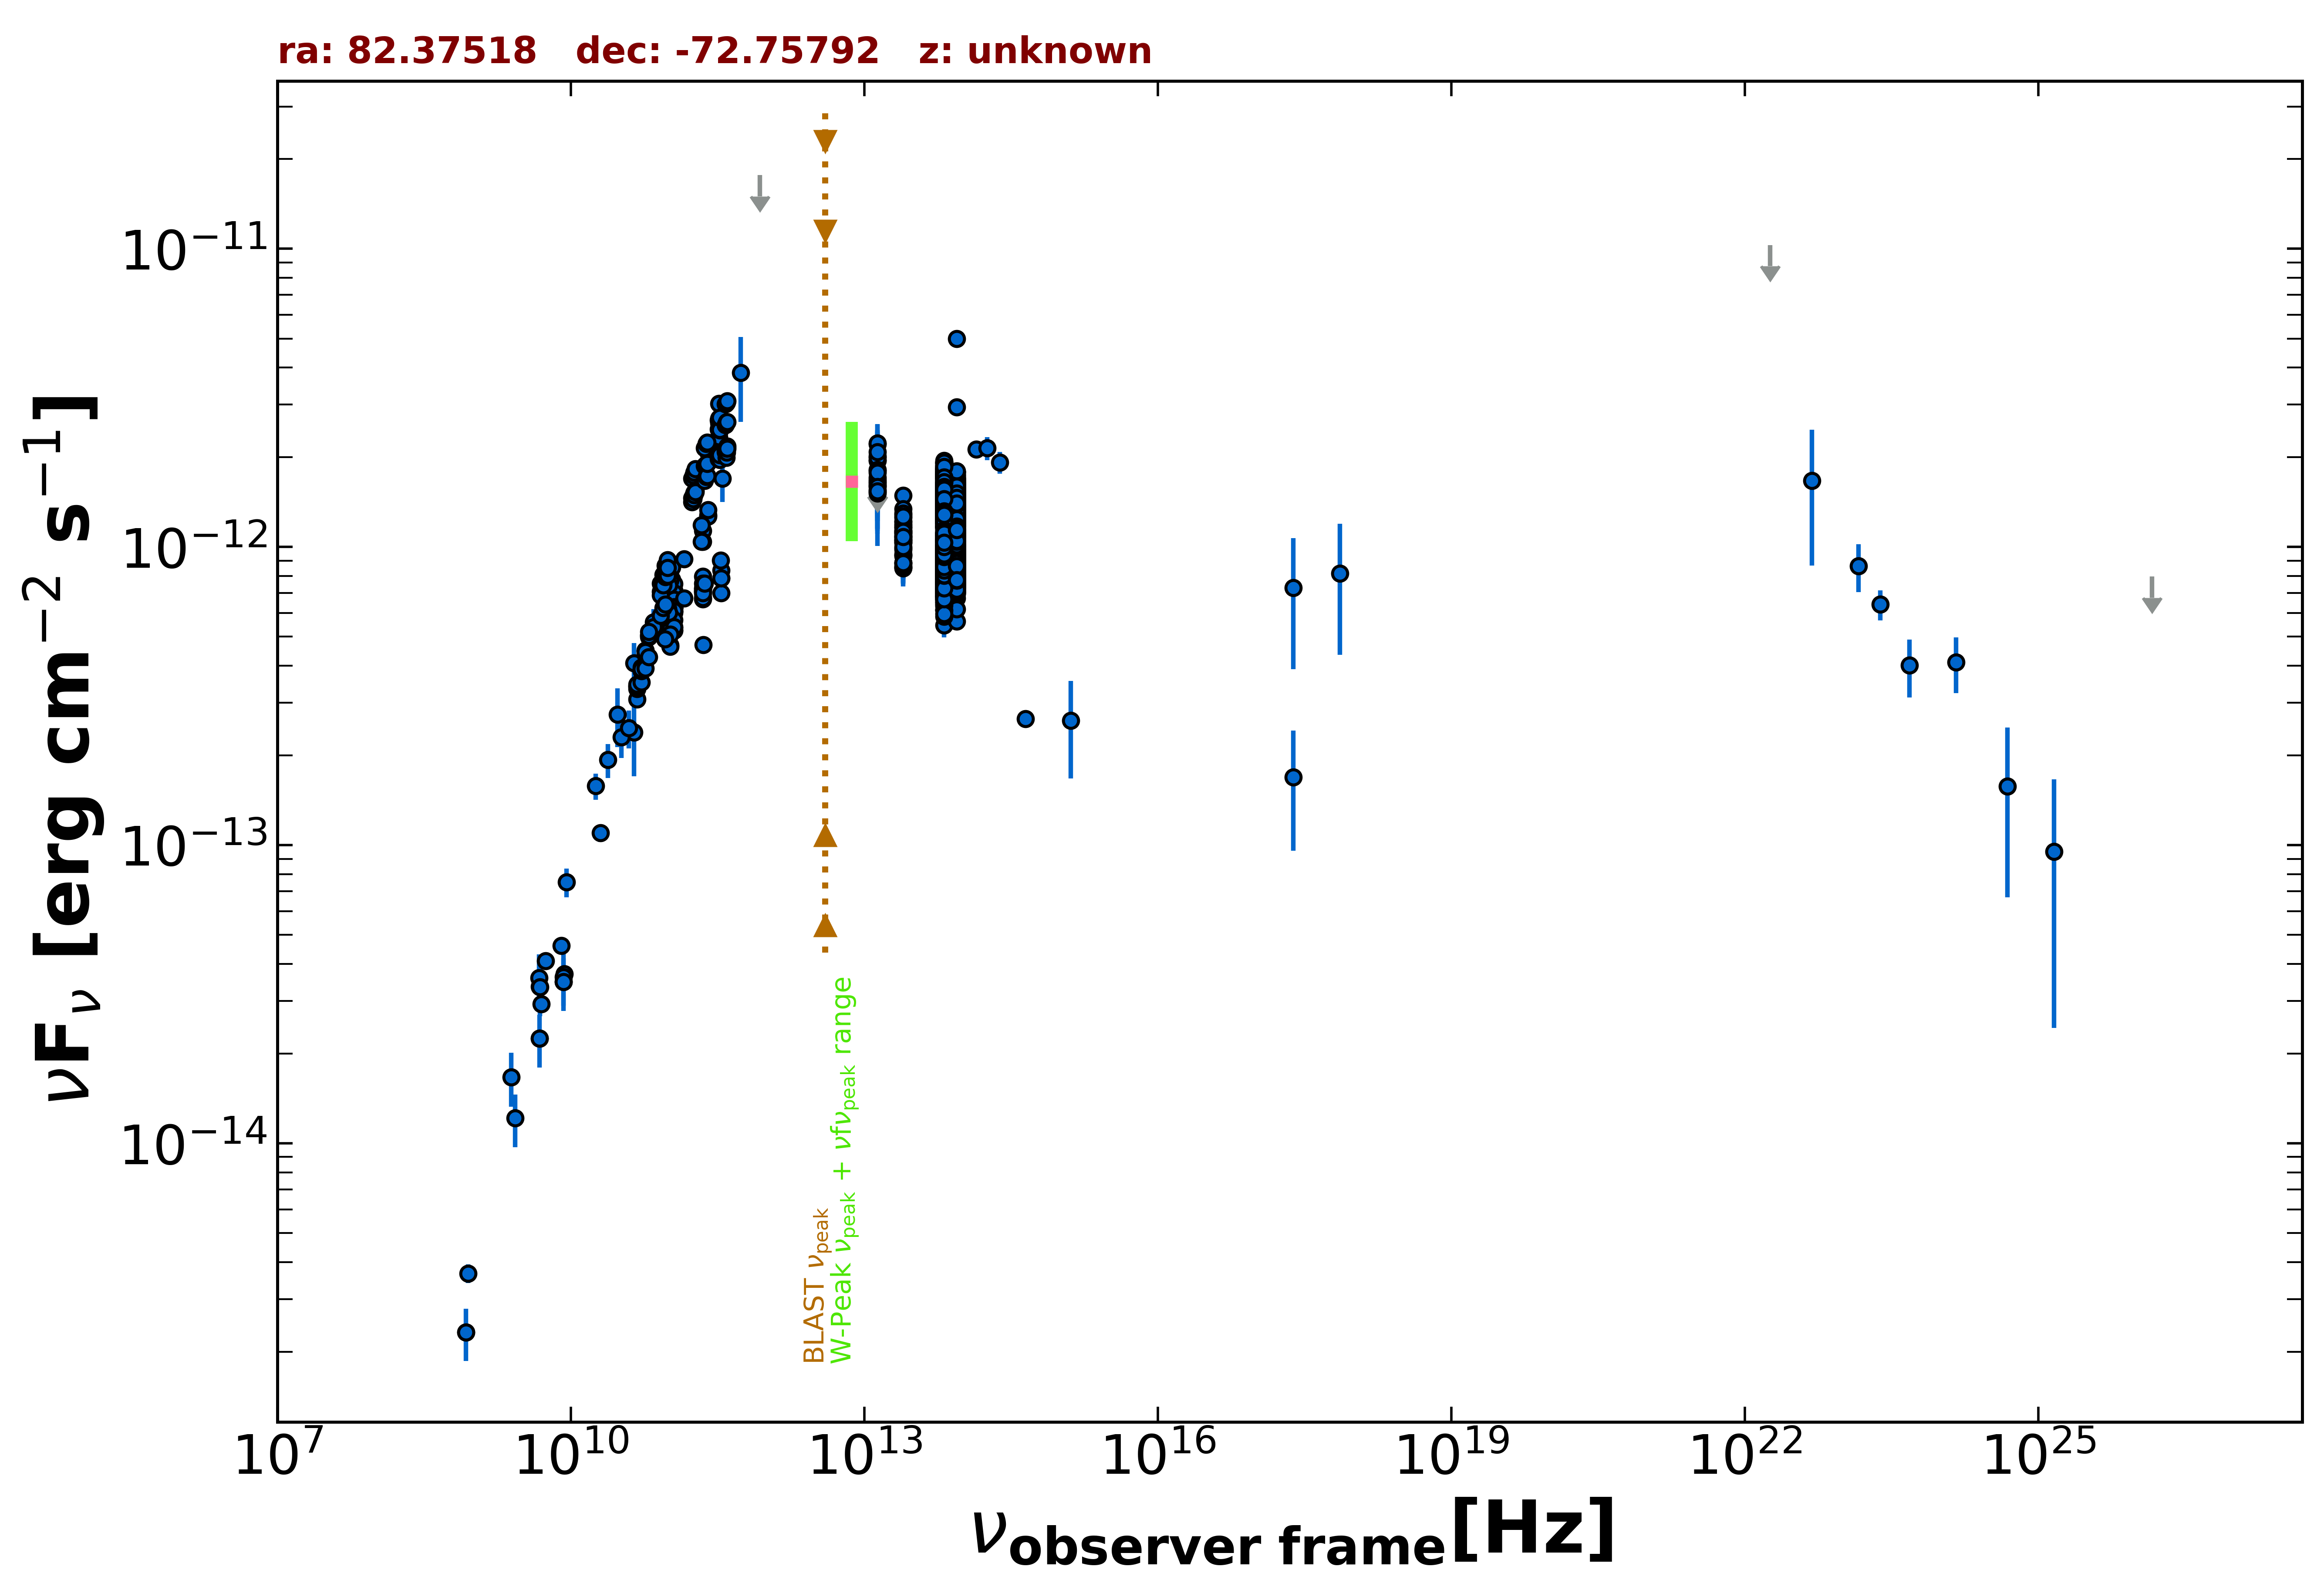

The table this chart was drawn from, first rows:
freq., flux, err_flux, MJD_start, MJD_end, flag, catalog, reference
8.870e+08, 3.666e-15, 2.610e-16, 55000, 55000, , RACS, Hale et al. 2021  PASA  38  e058
8.430e+08, 2.325e-15, 7.000e-17, 55000, 55000, , SUMSS, Manch et al. 2003  MNRAS  342  1117
2.418e+17, 7.306e-13, 3.413e-13, 55000, 55000, , XMMSL2, Saxton et al. 2008  A&A  480  611
7.253e+17, 8.155e-13, 3.806e-13, 55000, 55000, , XMMSL2, Saxton et al. 2008  A&A  480  611
2.418e+17, 1.691e-13, 7.335e-14, 55000, 55000, , RASS, Boller et al. 2016  A&A  103  1
5.000e+09, 2.930e-14, 1.450e-15, 55000, 55000, , AT20G, Murphy et al. 2010  MNRAS  402  2403
8.000e+09, 4.600e-14, 2.320e-15, 55000, 55000, , AT20G, Murphy et al. 2010  MNRAS  402  2403
2.000e+10, 1.098e-13, 7.200e-15, 55000, 55000, , AT20G, Murphy et al. 2010  MNRAS  402  2403
4.800e+09, 2.246e-14, 4.800e-16, 55000, 55000, , ATPMN, McConnell et al. 2012  MNRAS  422  1527
8.600e+09, 3.698e-14, 1.890e-15, 55000, 55000, , ATPMN, McConnell et al. 2012  MNRAS  422  1527
8.400e+09, 3.480e-14, 0.000e+00, 55000, 55000, , CRATES, Healey et al. 2007  ApJS  171  61
4.800e+09, 3.355e-14, 1.775e-15, 55000, 55000, , PMN, Griffith et al. 1993-1996  VizieR  VIII/…
2.550e+11, 2.065e-12, 1.785e-13, 56160, 56160, , ALMA, Bonato et al. 2019  MNRAS  485  1188
9.146e+10, 6.768e-13, 6.400e-14, 56655, 56655, , ALMA, Bonato et al. 2019  MNRAS  485  1188
1.035e+11, 7.037e-13, 8.280e-14, 56655, 56655, , ALMA, Bonato et al. 2019  MNRAS  485  1188
9.146e+10, 6.677e-13, 6.405e-14, 56655, 56655, , ALMA, Bonato et al. 2019  MNRAS  485  1188
1.035e+11, 7.037e-13, 8.280e-14, 56655, 56655, , ALMA, Bonato et al. 2019  MNRAS  485  1188
1.035e+11, 7.451e-13, 4.140e-14, 56657, 56657, , ALMA, Bonato et al. 2019  MNRAS  485  1188
9.146e+10, 7.225e-13, 3.660e-14, 56657, 56657, , ALMA, Bonato et al. 2019  MNRAS  485  1188
1.042e+11, 6.708e-13, 3.330e-14, 56681, 56681, , ALMA, Bonato et al. 2019  MNRAS  485  1188
1.040e+11, 6.840e-13, 3.420e-14, 56681, 56681, , ALMA, Bonato et al. 2019  MNRAS  485  1188
1.040e+11, 8.454e-13, 4.225e-14, 56723, 56723, , ALMA, Bonato et al. 2019  MNRAS  485  1188
9.746e+10, 8.177e-13, 7.800e-14, 57309, 57309, , ALMA, Bonato et al. 2019  MNRAS  485  1188
9.150e+10, 7.695e-13, 3.840e-14, 57356, 57356, , ALMA, Bonato et al. 2019  MNRAS  485  1188
1.035e+11, 8.259e-13, 4.140e-14, 57356, 57356, , ALMA, Bonato et al. 2019  MNRAS  485  1188
1.081e+11, 8.540e-13, 4.265e-14, 57418, 57418, , ALMA, Bonato et al. 2019  MNRAS  485  1188
2.525e+11, 1.280e-12, 6.350e-14, 57449, 57449, , ALMA, Bonato et al. 2019  MNRAS  485  1188
2.243e+11, 1.132e-12, 5.650e-14, 57457, 57457, , ALMA, Bonato et al. 2019  MNRAS  485  1188
2.525e+11, 1.267e-12, 6.350e-14, 57461, 57461, , ALMA, Bonato et al. 2019  MNRAS  485  1188
2.525e+11, 1.332e-12, 6.650e-14, 57461, 57461, , ALMA, Bonato et al. 2019  MNRAS  485  1188
1.030e+11, 7.893e-13, 3.945e-14, 57474, 57474, , ALMA, Bonato et al. 2019  MNRAS  485  1188
1.030e+11, 7.828e-13, 3.915e-14, 57475, 57475, , ALMA, Bonato et al. 2019  MNRAS  485  1188
9.306e+10, 8.193e-13, 4.095e-14, 57495, 57495, , ALMA, Bonato et al. 2019  MNRAS  485  1188
9.306e+10, 8.319e-13, 4.160e-14, 57495, 57495, , ALMA, Bonato et al. 2019  MNRAS  485  1188
2.243e+11, 1.043e-12, 5.250e-14, 57556, 57556, , ALMA, Bonato et al. 2019  MNRAS  485  1188
1.081e+11, 7.770e-13, 3.890e-14, 57628, 57628, , ALMA, Bonato et al. 2019  MNRAS  485  1188
1.136e+11, 6.417e-13, 3.215e-14, 57663, 57663, , ALMA, Bonato et al. 2019  MNRAS  485  1188
1.030e+11, 6.507e-13, 3.255e-14, 57664, 57664, , ALMA, Bonato et al. 2019  MNRAS  485  1188
9.150e+10, 5.435e-13, 2.745e-14, 57668, 57668, , ALMA, Bonato et al. 2019  MNRAS  485  1188
1.035e+11, 6.034e-13, 3.000e-14, 57668, 57668, , ALMA, Bonato et al. 2019  MNRAS  485  1188
3.435e+11, 7.866e-13, 3.780e-14, 57668, 57668, , ALMA, Bonato et al. 2019  MNRAS  485  1188
1.136e+11, 6.941e-13, 3.485e-14, 57669, 57669, , ALMA, Bonato et al. 2019  MNRAS  485  1188
1.136e+11, 7.029e-13, 3.520e-14, 57671, 57671, , ALMA, Bonato et al. 2019  MNRAS  485  1188
1.136e+11, 7.154e-13, 3.580e-14, 57674, 57674, , ALMA, Bonato et al. 2019  MNRAS  485  1188
1.136e+11, 7.081e-13, 3.545e-14, 57674, 57674, , ALMA, Bonato et al. 2019  MNRAS  485  1188
1.136e+11, 6.244e-13, 3.120e-14, 57675, 57675, , ALMA, Bonato et al. 2019  MNRAS  485  1188
1.136e+11, 7.004e-13, 3.510e-14, 57680, 57680, , ALMA, Bonato et al. 2019  MNRAS  485  1188
1.136e+11, 6.766e-13, 3.385e-14, 57680, 57680, , ALMA, Bonato et al. 2019  MNRAS  485  1188
1.136e+11, 6.811e-13, 3.430e-14, 57687, 57687, , ALMA, Bonato et al. 2019  MNRAS  485  1188
1.136e+11, 6.658e-13, 3.340e-14, 57689, 57689, , ALMA, Bonato et al. 2019  MNRAS  485  1188
1.136e+11, 6.376e-13, 3.200e-14, 57689, 57689, , ALMA, Bonato et al. 2019  MNRAS  485  1188
8.890e+10, 5.739e-13, 2.875e-14, 57690, 57690, , ALMA, Bonato et al. 2019  MNRAS  485  1188
8.890e+10, 5.774e-13, 2.890e-14, 57690, 57690, , ALMA, Bonato et al. 2019  MNRAS  485  1188
1.034e+11, 6.148e-13, 3.070e-14, 57690, 57690, , ALMA, Bonato et al. 2019  MNRAS  485  1188
1.034e+11, 6.102e-13, 3.055e-14, 57691, 57691, , ALMA, Bonato et al. 2019  MNRAS  485  1188
1.136e+11, 6.226e-13, 3.135e-14, 57691, 57691, , ALMA, Bonato et al. 2019  MNRAS  485  1188
1.136e+11, 6.498e-13, 3.260e-14, 57693, 57693, , ALMA, Bonato et al. 2019  MNRAS  485  1188
1.136e+11, 6.235e-13, 3.120e-14, 57693, 57693, , ALMA, Bonato et al. 2019  MNRAS  485  1188
1.136e+11, 6.504e-13, 3.260e-14, 57694, 57694, , ALMA, Bonato et al. 2019  MNRAS  485  1188
1.136e+11, 6.431e-13, 3.225e-14, 57694, 57694, , ALMA, Bonato et al. 2019  MNRAS  485  1188
... 2,081 more rows
